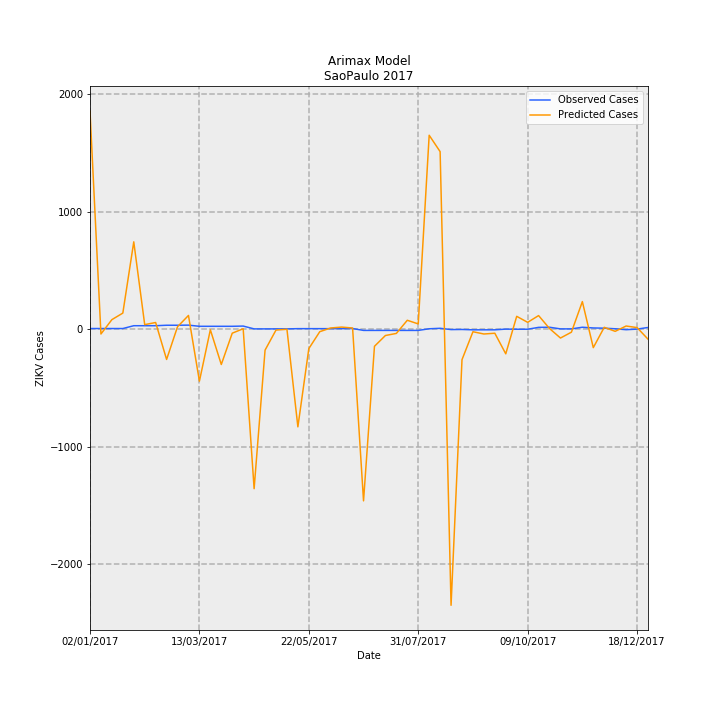

The file beside this chart, header and first rows:
Date, predictions_incidence, observed_incidence, Predicted Cases, Observed Cases, error
02/01/2017, 4.121, 0.01331, 1858, 6.0, -1852
09/01/2017, -0.09001, 0.01331, -40.59, 6.0, 46.59
16/01/2017, 0.1813, 0.01331, 81.78, 6.0, -75.78
23/01/2017, 0.305, 0.01331, 137.5, 6.0, -131.5
30/01/2017, 1.651, 0.06653, 744.6, 30.0, -714.6
06/02/2017, 0.08708, 0.06653, 39.27, 30.0, -9.269
13/02/2017, 0.1272, 0.06653, 57.36, 30.0, -27.36
20/02/2017, -0.5709, 0.0754, -257.4, 34.0, 291.4
27/02/2017, 0.04712, 0.0754, 21.25, 34.0, 12.75
06/03/2017, 0.2604, 0.07761, 117.4, 35, -82.41
13/03/2017, -0.9808, 0.05544, -442.3, 25.0, 467.3
20/03/2017, -0.01035, 0.05544, -4.668, 25.0, 29.67
27/03/2017, -0.6661, 0.05544, -300.4, 25.0, 325.4
03/04/2017, -0.07443, 0.05544, -33.56, 25.0, 58.56
10/04/2017, 0.009073, 0.05987, 4.092, 27.0, 22.91
17/04/2017, -3.012, 0.006653, -1358, 3.0, 1361
24/04/2017, -0.3948, 0.006653, -178, 3.0, 181
01/05/2017, -0.01547, 0.006653, -6.974, 3.0, 9.974
08/05/2017, -0.0005581, 0.006653, -0.2517, 3.0, 3.252
15/05/2017, -1.844, 0.01109, -831.6, 5.0, 836.6
22/05/2017, -0.3658, 0.01109, -164.9, 5.0, 169.9
29/05/2017, -0.04609, 0.01109, -20.78, 5.0, 25.78
05/06/2017, 0.02405, 0.01109, 10.84, 5.0, -5.844
12/06/2017, 0.04059, 0.01109, 18.3, 5.0, -13.3
19/06/2017, 0.02349, 0.01331, 10.59, 6.0, -4.591
26/06/2017, -3.242, -0.02218, -1462, -10.0, 1452
03/07/2017, -0.322, -0.02218, -145.2, -10.0, 135.2
10/07/2017, -0.1185, -0.02218, -53.42, -10.0, 43.42
17/07/2017, -0.07895, -0.02218, -35.6, -10.0, 25.6
24/07/2017, 0.1693, -0.02218, 76.34, -10.0, -86.34
31/07/2017, 0.1006, -0.02218, 45.39, -10.0, -55.39
07/08/2017, 3.665, 0.00887, 1653, 4.0, -1649
14/08/2017, 3.355, 0.01774, 1513, 8.0, -1505
21/08/2017, -5.215, -0.006653, -2352, -3.0, 2349
28/08/2017, -0.5749, -0.004435, -259.2, -2.0, 257.2
04/09/2017, -0.04716, -0.01109, -21.26, -5.0, 16.26
11/09/2017, -0.0899, -0.01109, -40.54, -5.0, 35.54
18/09/2017, -0.07547, -0.01109, -34.03, -5.0, 29.03
25/09/2017, -0.4646, 0.002218, -209.5, 1.0, 210.5
02/10/2017, 0.2439, 0.0, 110, 0.0, -110
09/10/2017, 0.1304, 0.0, 58.79, 0.0, -58.79
16/10/2017, 0.258, 0.03548, 116.3, 16.0, -100.3
23/10/2017, 0.01341, 0.0377, 6.046, 17.0, 10.95
30/10/2017, -0.1662, 0.006653, -74.94, 3.0, 77.94
06/11/2017, -0.0557, 0.006653, -25.12, 3.0, 28.12
13/11/2017, 0.522, 0.0377, 235.4, 17.0, -218.4
20/11/2017, -0.3479, 0.02439, -156.9, 11.0, 167.9
27/11/2017, 0.03617, 0.01996, 16.31, 9.0, -7.31
04/12/2017, -0.0397, 0.00887, -17.9, 4.0, 21.9
11/12/2017, 0.0608, -0.00887, 27.42, -4.0, -31.42
18/12/2017, 0.03123, 0.002218, 14.08, 1.0, -13.08
25/12/2017, -0.1872, 0.03326, -84.43, 15.0, 99.43
